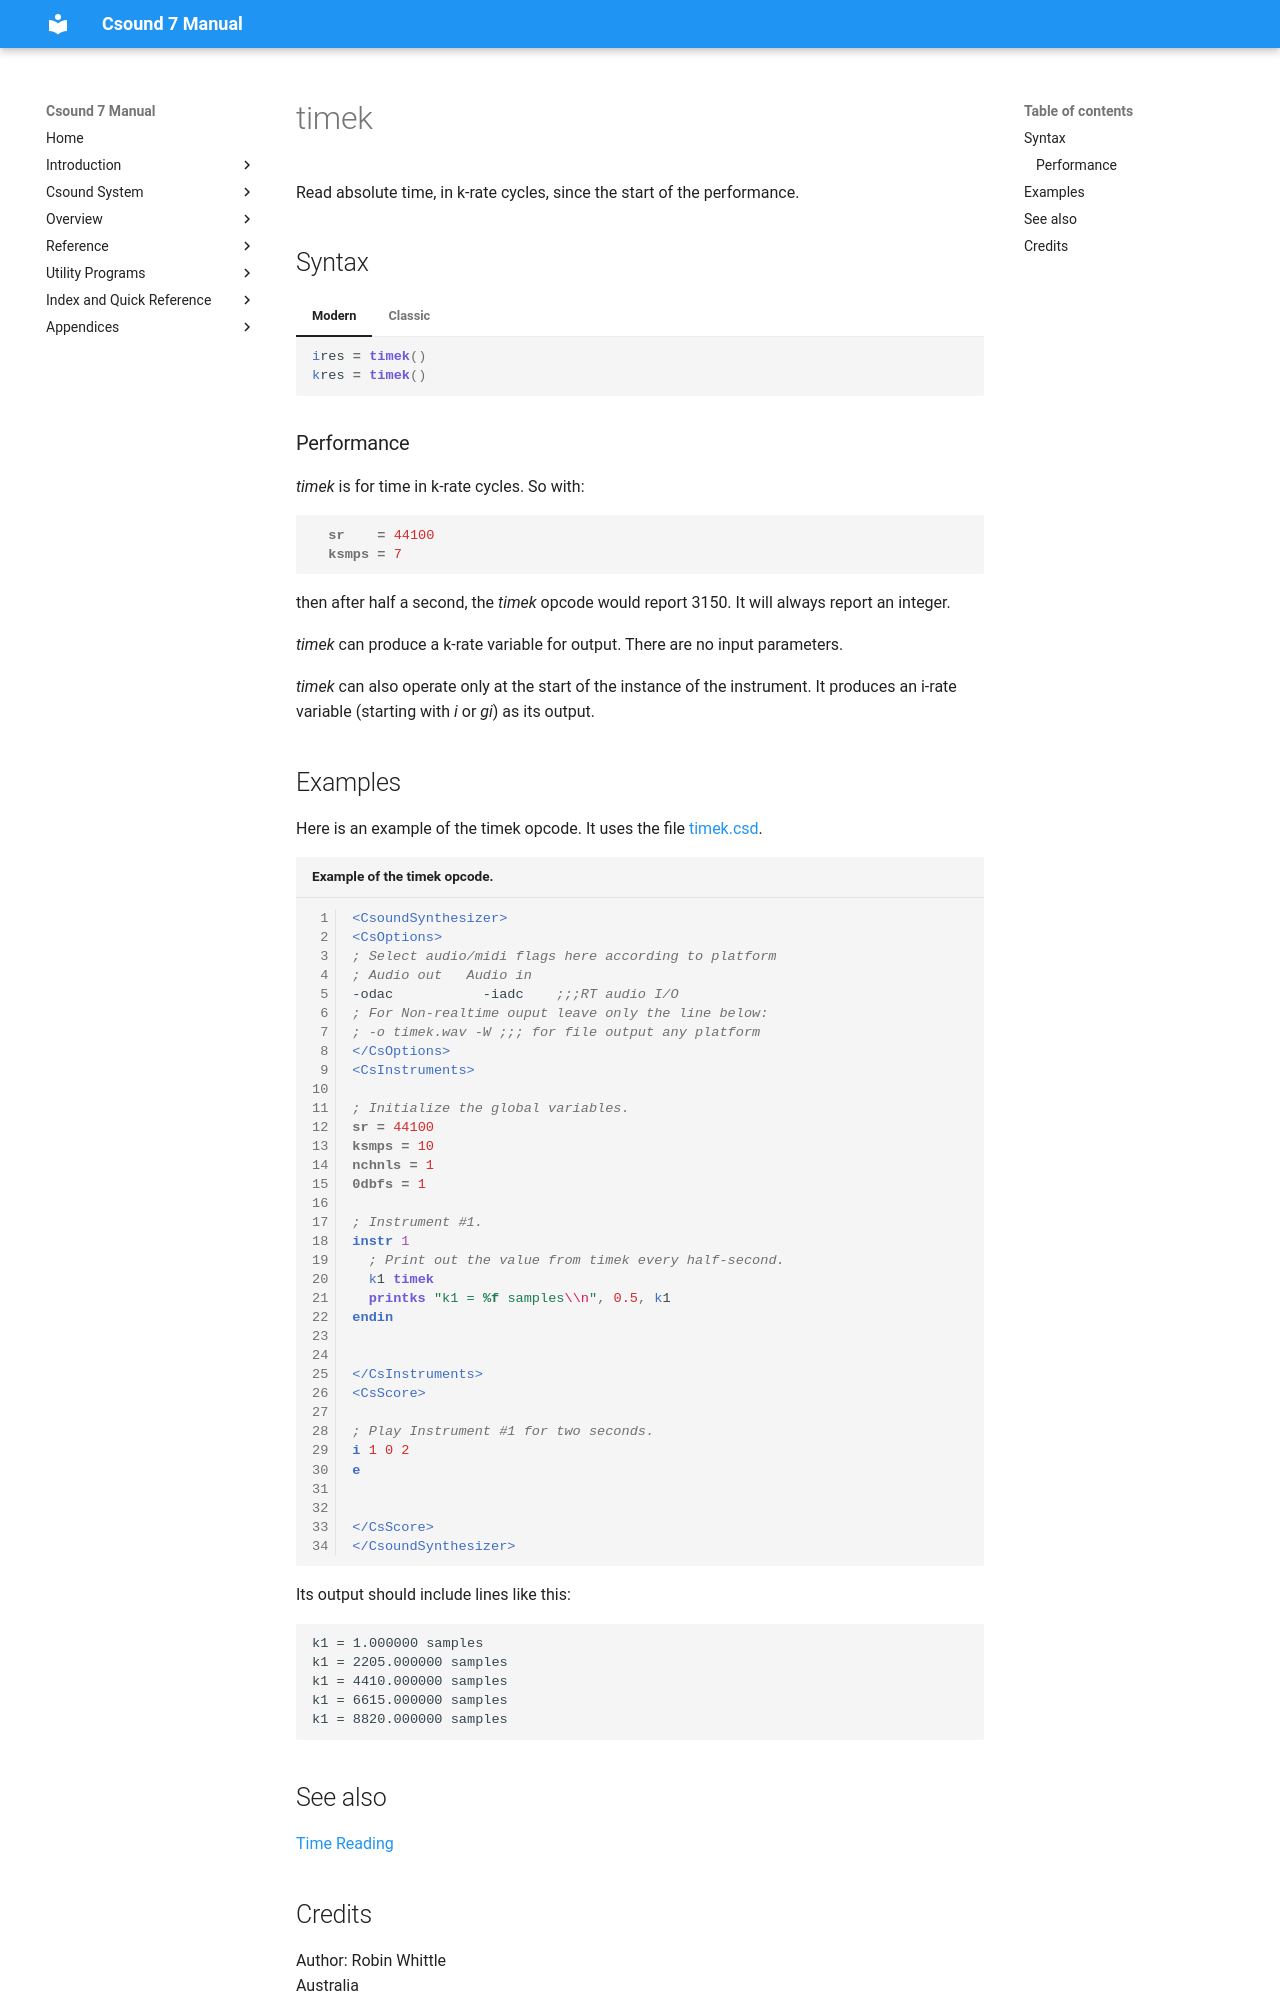

repository: csound/manual · page: opcodes/timek/index.html · generator: mkdocs

<!--
id:timek
category:Instrument Control:Time Reading
-->
# timek
Read absolute time, in k-rate cycles, since the start of the performance.

## Syntax
=== "Modern"
    ``` csound-orc
    ires = timek()
    kres = timek()
    ```

=== "Classic"
    ``` csound-orc
    ires timek
    kres timek
    ```

### Performance

_timek_ is for time in k-rate cycles. So with:

``` csound-orc
  sr    = 44100
  ksmps = 7
```

then after half a second, the _timek_ opcode would report 3150. It will always report an integer.

_timek_ can produce a k-rate variable for output. There are no input parameters.

_timek_ can also operate only at the start of the instance of the instrument. It produces an i-rate variable (starting with _i_ or _gi_) as its output.

## Examples

Here is an example of the timek opcode. It uses the file [timek.csd](../examples/timek.csd).

``` csound-csd title="Example of the timek opcode." linenums="1"
--8<-- "examples/timek.csd"
```

Its output should include lines like this:

```
k1 = 1.000000 samples
k1 = 2205.000000 samples
k1 = 4410.000000 samples
k1 = 6615.000000 samples
k1 = 8820.000000 samples
```

## See also

[Time Reading](../control/timeread.md)
